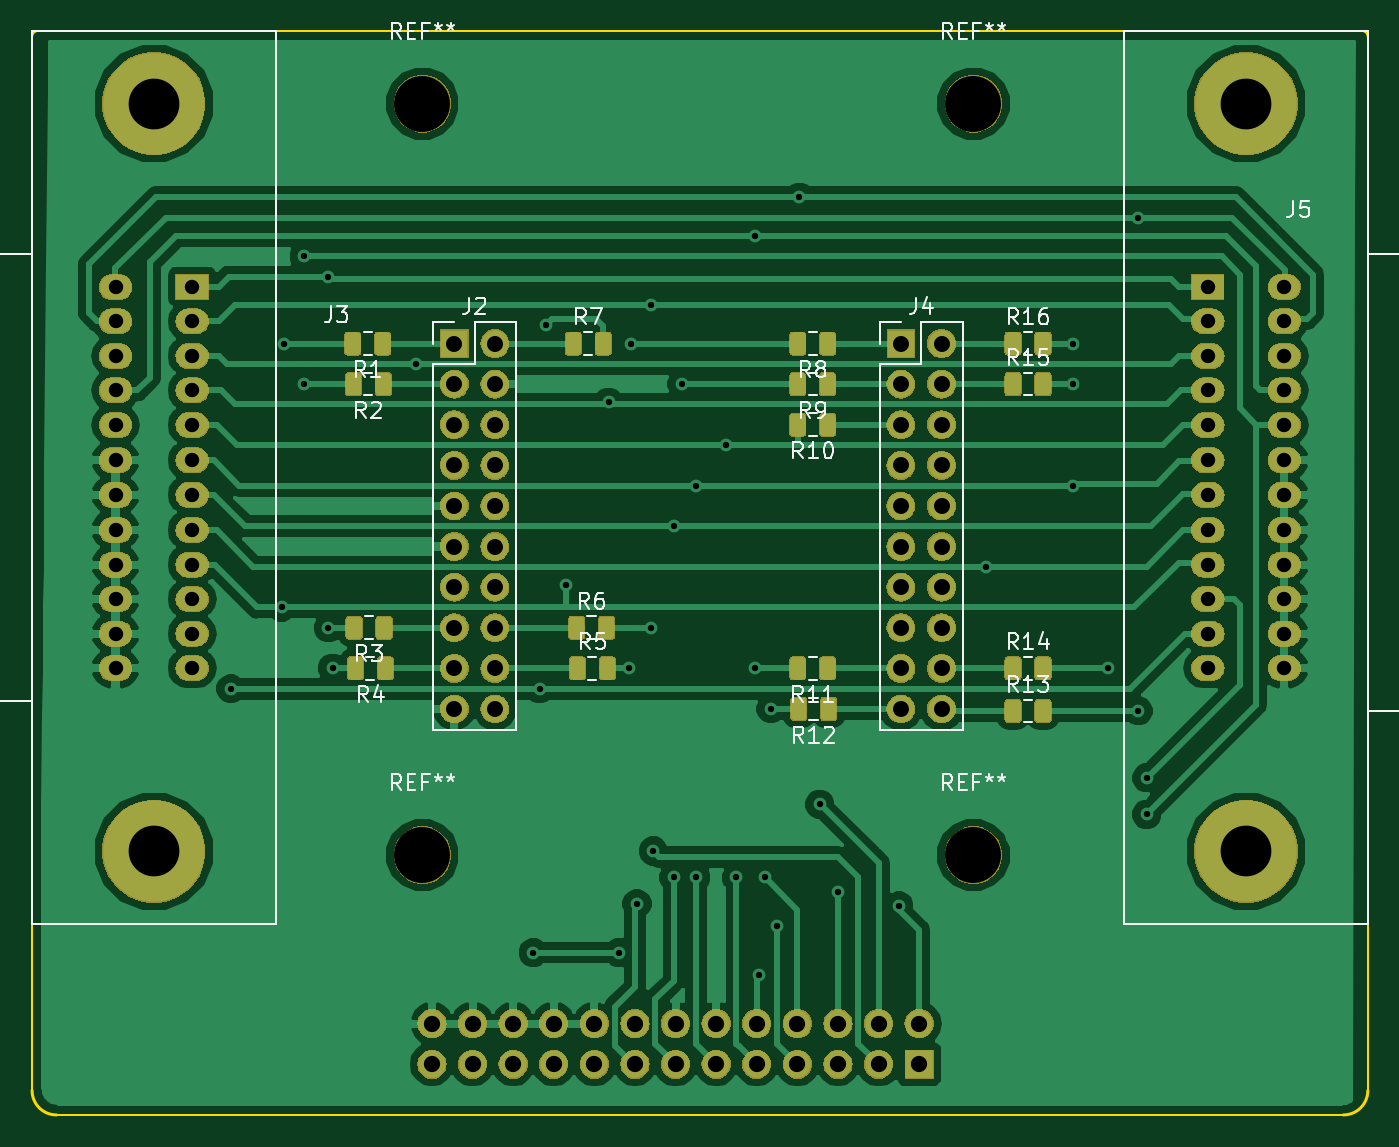
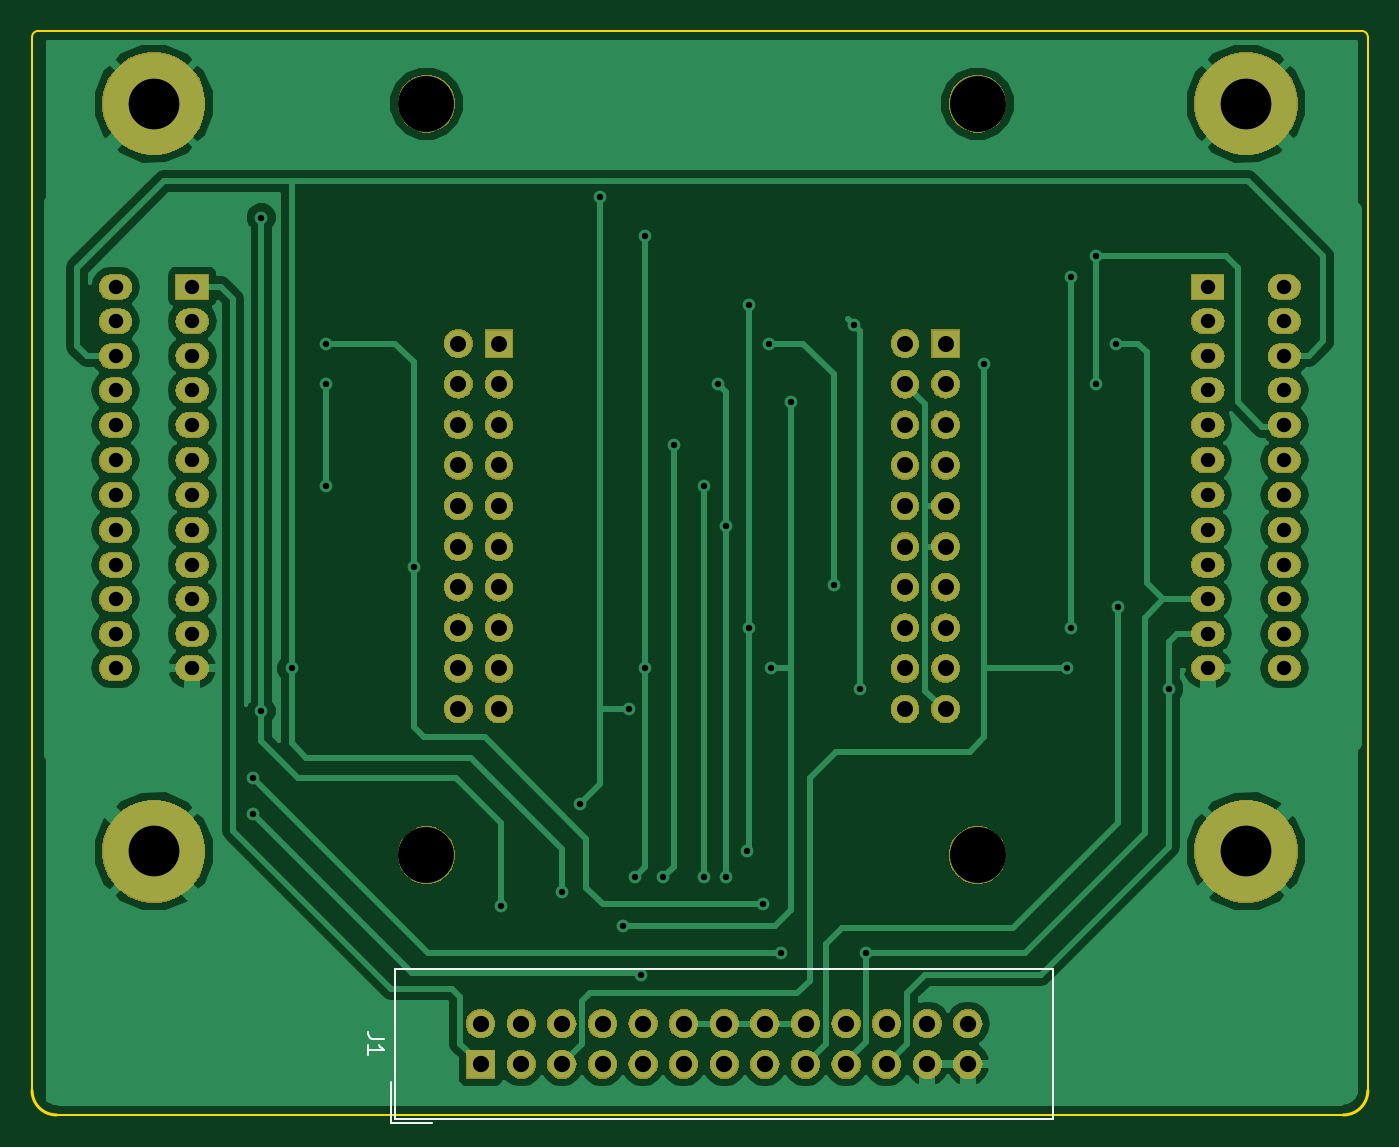
Circuit board: 11 layer files. Board 83.6 x 67.8 mm.
- bottom_copper: Sigrok-sniffer-B.Cu.gbr (69968 bytes)
- bottom_mask: Sigrok-sniffer-B.Mask.gbr (154773 bytes)
- paste: Sigrok-sniffer-B.Paste.gbr (532 bytes)
- bottom_silk: Sigrok-sniffer-B.SilkS.gbr (1260 bytes)
- outline: Sigrok-sniffer-Edge.Cuts.gbr (1460 bytes)
- top_copper: Sigrok-sniffer-F.Cu.gbr (151993 bytes)
- top_mask: Sigrok-sniffer-F.Mask.gbr (185493 bytes)
- paste: Sigrok-sniffer-F.Paste.gbr (58481 bytes)
- top_silk: Sigrok-sniffer-F.SilkS.gbr (22869 bytes)
- drill: Sigrok-sniffer-NPTH.drl (234 bytes)
- drill: Sigrok-sniffer-PTH.drl (2958 bytes)

=== bottom_copper: Sigrok-sniffer-B.Cu.gbr (69968 bytes, source omitted) ===
=== bottom_mask: Sigrok-sniffer-B.Mask.gbr (154773 bytes, source omitted) ===
=== paste: Sigrok-sniffer-B.Paste.gbr ===
G04 #@! TF.GenerationSoftware,KiCad,Pcbnew,5.0.2+dfsg1-1~bpo9+1*
G04 #@! TF.CreationDate,2019-10-18T00:12:00+01:00*
G04 #@! TF.ProjectId,Sigrok-sniffer,53696772-6f6b-42d7-936e-69666665722e,rev?*
G04 #@! TF.SameCoordinates,Original*
G04 #@! TF.FileFunction,Paste,Bot*
G04 #@! TF.FilePolarity,Positive*
%FSLAX46Y46*%
G04 Gerber Fmt 4.6, Leading zero omitted, Abs format (unit mm)*
G04 Created by KiCad (PCBNEW 5.0.2+dfsg1-1~bpo9+1) date Fri 18 Oct 2019 00:12:00 BST*
%MOMM*%
%LPD*%
G01*
G04 APERTURE LIST*
G04 APERTURE END LIST*
M02*

=== bottom_silk: Sigrok-sniffer-B.SilkS.gbr ===
G04 #@! TF.GenerationSoftware,KiCad,Pcbnew,5.0.2+dfsg1-1~bpo9+1*
G04 #@! TF.CreationDate,2019-10-18T00:12:00+01:00*
G04 #@! TF.ProjectId,Sigrok-sniffer,53696772-6f6b-42d7-936e-69666665722e,rev?*
G04 #@! TF.SameCoordinates,Original*
G04 #@! TF.FileFunction,Legend,Bot*
G04 #@! TF.FilePolarity,Positive*
%FSLAX46Y46*%
G04 Gerber Fmt 4.6, Leading zero omitted, Abs format (unit mm)*
G04 Created by KiCad (PCBNEW 5.0.2+dfsg1-1~bpo9+1) date Fri 18 Oct 2019 00:12:00 BST*
%MOMM*%
%LPD*%
G01*
G04 APERTURE LIST*
%ADD10C,0.120000*%
%ADD11C,0.150000*%
G04 APERTURE END LIST*
D10*
G04 #@! TO.C,J1*
X166640000Y-111530000D02*
X125460000Y-111530000D01*
X125460000Y-111530000D02*
X125460000Y-120880000D01*
X125460000Y-120880000D02*
X166640000Y-120880000D01*
X166640000Y-120880000D02*
X166640000Y-111530000D01*
X166890000Y-121130000D02*
X164350000Y-121130000D01*
X166890000Y-121130000D02*
X166890000Y-118590000D01*
D11*
X167346380Y-115871666D02*
X168060666Y-115871666D01*
X168203523Y-115824047D01*
X168298761Y-115728809D01*
X168346380Y-115585952D01*
X168346380Y-115490714D01*
X168346380Y-116871666D02*
X168346380Y-116300238D01*
X168346380Y-116585952D02*
X167346380Y-116585952D01*
X167489238Y-116490714D01*
X167584476Y-116395476D01*
X167632095Y-116300238D01*
G04 #@! TD*
M02*

=== outline: Sigrok-sniffer-Edge.Cuts.gbr ===
G04 #@! TF.GenerationSoftware,KiCad,Pcbnew,5.0.2+dfsg1-1~bpo9+1*
G04 #@! TF.CreationDate,2019-10-18T00:12:00+01:00*
G04 #@! TF.ProjectId,Sigrok-sniffer,53696772-6f6b-42d7-936e-69666665722e,rev?*
G04 #@! TF.SameCoordinates,Original*
G04 #@! TF.FileFunction,Profile,NP*
%FSLAX46Y46*%
G04 Gerber Fmt 4.6, Leading zero omitted, Abs format (unit mm)*
G04 Created by KiCad (PCBNEW 5.0.2+dfsg1-1~bpo9+1) date Fri 18 Oct 2019 00:12:00 BST*
%MOMM*%
%LPD*%
G01*
G04 APERTURE LIST*
%ADD10C,0.150000*%
%ADD11C,0.200000*%
G04 APERTURE END LIST*
D10*
X106172000Y-52832000D02*
X188976000Y-52832000D01*
X105791000Y-56388000D02*
X105791000Y-53213000D01*
X189357000Y-53213000D02*
X189357000Y-56388000D01*
X105791000Y-53213000D02*
G75*
G02X106172000Y-52832000I381000J0D01*
G01*
X188976000Y-52832000D02*
G75*
G02X189357000Y-53213000I0J-381000D01*
G01*
X186436000Y-120650000D02*
X187833000Y-120650000D01*
X189357000Y-118110000D02*
X189357000Y-119126000D01*
X107315000Y-120650000D02*
X109093000Y-120650000D01*
X105791000Y-118110000D02*
X105791000Y-119126000D01*
D11*
X107315000Y-120650000D02*
G75*
G02X105791000Y-119126000I0J1524000D01*
G01*
X189357000Y-119126000D02*
G75*
G02X187833000Y-120650000I-1524000J0D01*
G01*
D10*
X189357000Y-56388000D02*
X189357000Y-62357000D01*
X105791000Y-63627000D02*
X105791000Y-56388000D01*
X105791000Y-118110000D02*
X105791000Y-63627000D01*
X186436000Y-120650000D02*
X109093000Y-120650000D01*
X189357000Y-62357000D02*
X189357000Y-118110000D01*
M02*

=== top_copper: Sigrok-sniffer-F.Cu.gbr (151993 bytes, source omitted) ===
=== top_mask: Sigrok-sniffer-F.Mask.gbr (185493 bytes, source omitted) ===
=== paste: Sigrok-sniffer-F.Paste.gbr (58481 bytes, source omitted) ===
=== top_silk: Sigrok-sniffer-F.SilkS.gbr (22869 bytes, source omitted) ===
=== drill: Sigrok-sniffer-NPTH.drl ===
M48
;DRILL file {KiCad 5.0.2+dfsg1-1~bpo9+1} date Fri 18 Oct 2019 00:11:56 BST
;FORMAT={-:-/ absolute / metric / decimal}
FMAT,2
METRIC,TZ
T1C3.500
%
G90
G05
T1
X130.207Y-104.39
X164.687Y-57.39
X130.207Y-57.39
X164.687Y-104.39
T0
M30

=== drill: Sigrok-sniffer-PTH.drl ===
M48
;DRILL file {KiCad 5.0.2+dfsg1-1~bpo9+1} date Fri 18 Oct 2019 00:11:56 BST
;FORMAT={-:-/ absolute / metric / decimal}
FMAT,2
METRIC,TZ
T1C0.400
T2C0.900
T3C1.000
T4C1.016
T5C3.175
%
G90
G05
T1
X118.237Y-93.98
X121.412Y-88.9
X121.539Y-72.39
X122.809Y-66.929
X122.809Y-74.93
X124.333Y-68.199
X124.333Y-90.17
X124.587Y-92.71
X129.794Y-73.66
X137.16Y-110.49
X137.541Y-93.98
X137.922Y-71.247
X139.192Y-87.503
X141.859Y-76.073
X142.494Y-110.49
X143.129Y-92.71
X143.256Y-72.39
X143.637Y-107.442
X144.526Y-69.977
X144.526Y-90.17
X144.653Y-104.14
X145.923Y-83.82
X145.923Y-105.791
X146.431Y-74.93
X147.32Y-81.28
X147.32Y-105.791
X149.225Y-78.74
X149.86Y-105.791
X151.003Y-65.659
X151.003Y-92.71
X151.257Y-111.887
X151.638Y-105.791
X152.019Y-95.25
X152.4Y-108.839
X153.797Y-63.246
X155.067Y-101.219
X156.21Y-106.68
X160.02Y-107.569
X165.481Y-86.36
X170.942Y-72.39
X170.942Y-74.93
X170.942Y-81.28
X173.101Y-92.71
X175.006Y-64.516
X175.006Y-95.377
X175.514Y-99.568
X175.514Y-101.854
T2
X179.337Y-68.847
X179.337Y-71.006
X179.337Y-73.165
X179.337Y-75.324
X179.337Y-77.483
X179.337Y-79.692
X179.337Y-81.852
X179.337Y-84.061
X179.337Y-86.22
X179.337Y-88.379
X179.337Y-90.538
X179.337Y-92.697
X184.137Y-68.847
X184.137Y-71.006
X184.137Y-73.165
X184.137Y-75.324
X184.137Y-77.483
X184.137Y-79.692
X184.137Y-81.852
X184.137Y-84.061
X184.137Y-86.22
X184.137Y-88.379
X184.137Y-90.538
X184.137Y-92.697
X111.011Y-68.847
X111.011Y-71.006
X111.011Y-73.165
X111.011Y-75.324
X111.011Y-77.483
X111.011Y-79.692
X111.011Y-81.852
X111.011Y-84.061
X111.011Y-86.22
X111.011Y-88.379
X111.011Y-90.538
X111.011Y-92.697
X115.811Y-68.847
X115.811Y-71.006
X115.811Y-73.165
X115.811Y-75.324
X115.811Y-77.483
X115.811Y-79.692
X115.811Y-81.852
X115.811Y-84.061
X115.811Y-86.22
X115.811Y-88.379
X115.811Y-90.538
X115.811Y-92.697
T3
X160.147Y-72.39
X160.147Y-74.93
X160.147Y-77.47
X160.147Y-80.01
X160.147Y-82.55
X160.147Y-85.09
X160.147Y-87.63
X160.147Y-90.17
X160.147Y-92.71
X160.147Y-95.25
X162.687Y-72.39
X162.687Y-74.93
X162.687Y-77.47
X162.687Y-80.01
X162.687Y-82.55
X162.687Y-85.09
X162.687Y-87.63
X162.687Y-90.17
X162.687Y-92.71
X162.687Y-95.25
X132.207Y-72.39
X132.207Y-74.93
X132.207Y-77.47
X132.207Y-80.01
X132.207Y-82.55
X132.207Y-85.09
X132.207Y-87.63
X132.207Y-90.17
X132.207Y-92.71
X132.207Y-95.25
X134.747Y-72.39
X134.747Y-74.93
X134.747Y-77.47
X134.747Y-80.01
X134.747Y-82.55
X134.747Y-85.09
X134.747Y-87.63
X134.747Y-90.17
X134.747Y-92.71
X134.747Y-95.25
T4
X130.81Y-114.935
X130.81Y-117.475
X133.35Y-114.935
X133.35Y-117.475
X135.89Y-114.935
X135.89Y-117.475
X138.43Y-114.935
X138.43Y-117.475
X140.97Y-114.935
X140.97Y-117.475
X143.51Y-114.935
X143.51Y-117.475
X146.05Y-114.935
X146.05Y-117.475
X148.59Y-114.935
X148.59Y-117.475
X151.13Y-114.935
X151.13Y-117.475
X153.67Y-114.935
X153.67Y-117.475
X156.21Y-114.935
X156.21Y-117.475
X158.75Y-114.935
X158.75Y-117.475
X161.29Y-114.935
X161.29Y-117.475
T5
X181.737Y-57.379
X181.737Y-104.165
X113.411Y-57.379
X113.411Y-104.165
T0
M30

